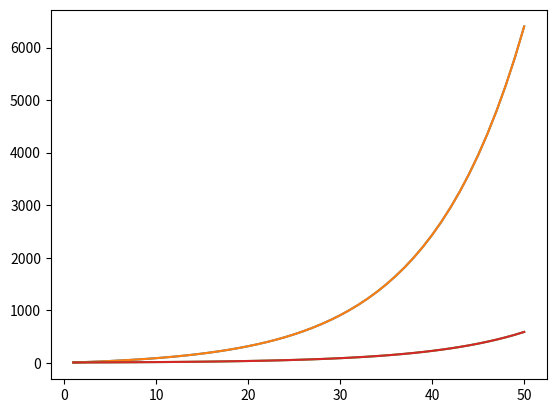

This chart was generated by the following Python code:


t = 0
dt = 1
v = 0
dv = 0
a = 5
######
alijst=[]
vlijst=[]
tlijst=[]

while t < 50:
    dv = a * dt
    v = v + dv
    t = t + dt
    print(t,a,v)

t = 0
dt = 1
v = 0
dv = 0
a = 5
###### maak de lijsten aan
alijst=[]
vlijst=[]
tlijst=[]

while t < 50:
    dv = a * dt
    v = v + dv
    t = t + dt
    ######  sla de berekende waarden op in de lijsten
    alijst.append(a)
    vlijst.append(v)
    tlijst.append(t)

print(vlijst)
print(alijst)
print(tlijst)

import matplotlib.pyplot as plt
%matplotlib inline   
## keeps it within the notebook

t = 0
dt = 1
v = 0
dv = 0
a = 5
###### maak de lijsten aan
alijst=[]
vlijst=[]
tlijst=[]

while t < 50:
    a = a + 0.1*a
    dv = a * dt
    v = v + dv
    t = t + dt
    ######  sla de berekende waarden op in de lijsten
    alijst.append(a)
    vlijst.append(v)
    tlijst.append(t)

plt.plot(tlijst,vlijst)
plt.show()

plt.plot(tlijst,vlijst)
plt.plot(tlijst,alijst)
plt.show()
plt.plot(tlijst,alijst)
plt.show()

